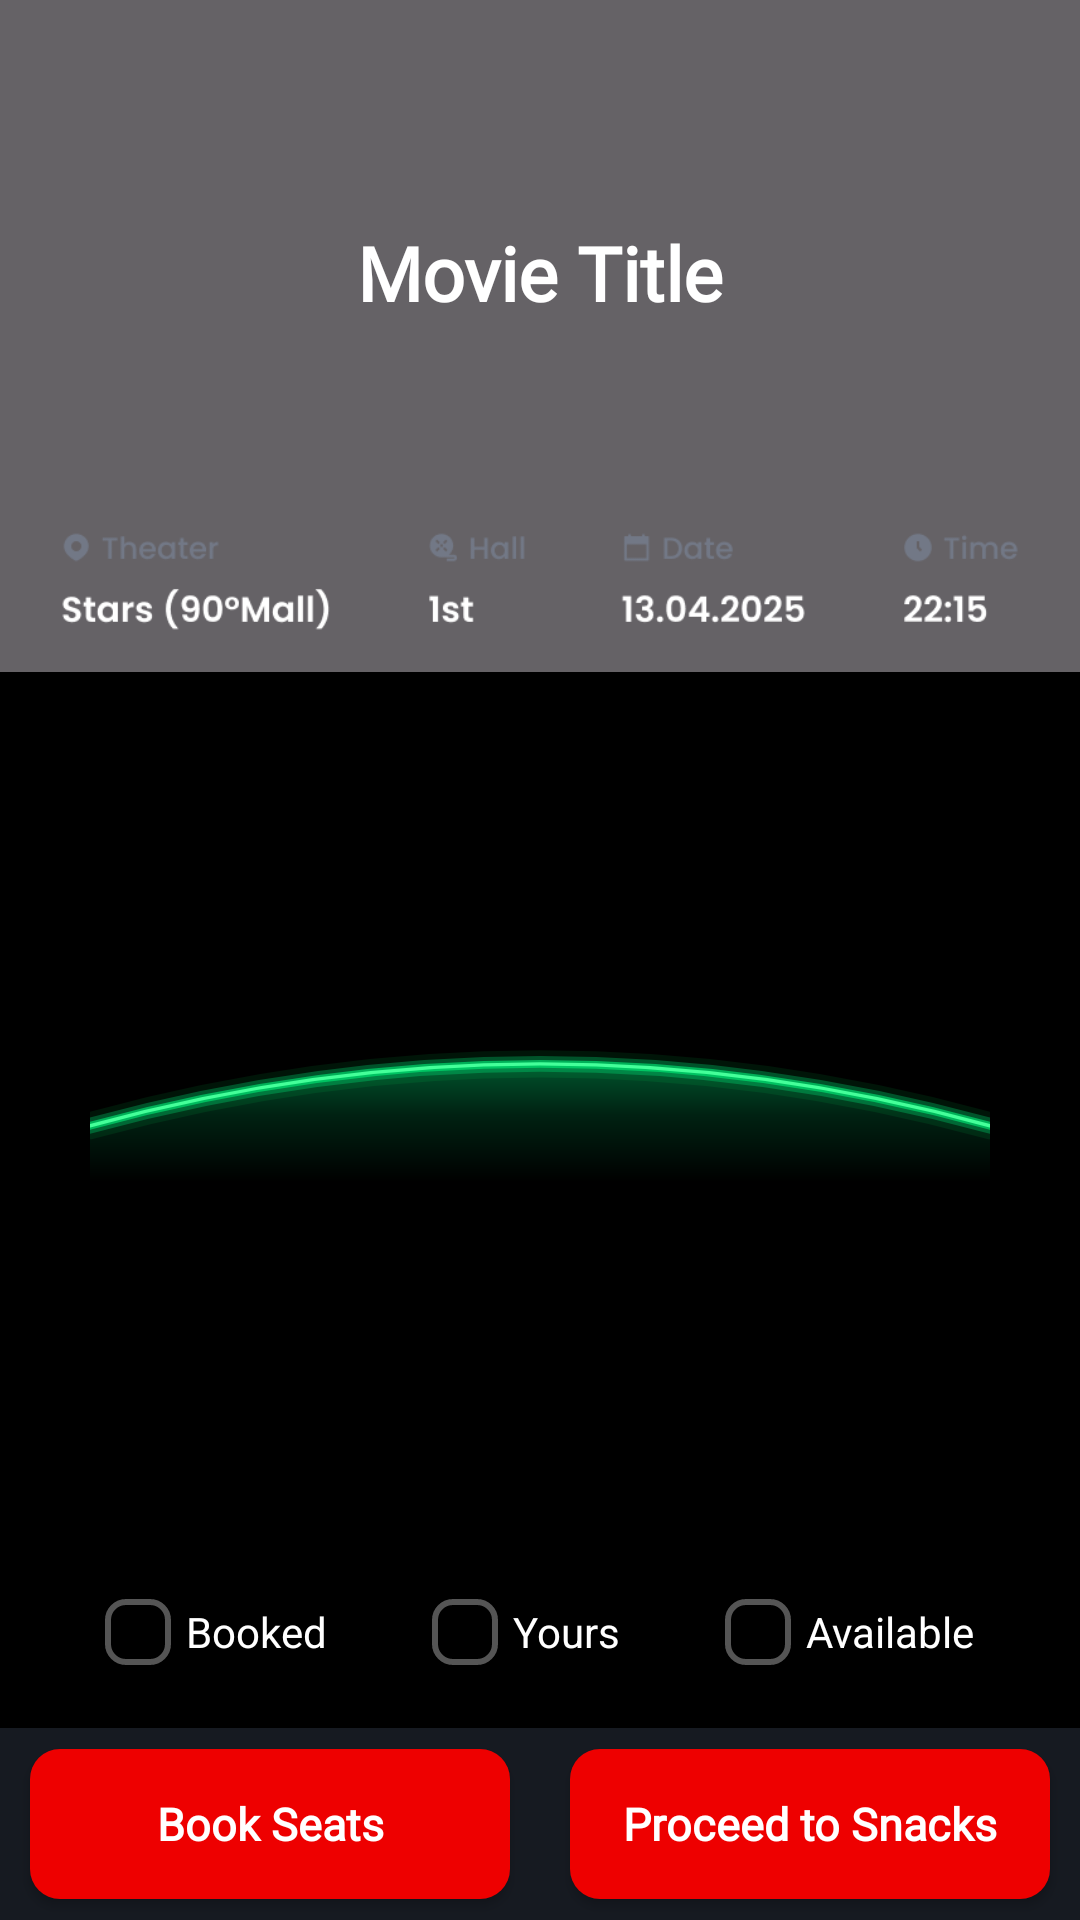

Produce the Android XML layout that renders to this screen, including the resource entries it uses.
<!-- AndroidManifest.xml: application theme Theme.Assignment_2 -->
<!-- res/layout/fragment_choose_seats.xml -->
<?xml version="1.0" encoding="utf-8"?>
<LinearLayout xmlns:android="http://schemas.android.com/apk/res/android"
    xmlns:tools="http://schemas.android.com/tools"
    android:layout_width="match_parent"
    android:layout_height="match_parent"
    tools:context=".ChooseSeatsFragment"
    android:orientation="vertical">


    <FrameLayout
        android:layout_width="match_parent"
        android:layout_height="0dp"
        android:layout_weight="3.5">

        <ImageView
            android:id="@+id/ivMoviePoster"
            android:layout_width="match_parent"
            android:layout_height="match_parent"
            android:scaleType="centerCrop" />

        <View
            android:layout_width="match_parent"
            android:layout_height="match_parent"
            android:background="#99000000"/>

        <LinearLayout
            android:id="@+id/llMovieInformation"
            android:layout_width="match_parent"
            android:layout_height="match_parent"
            android:orientation="vertical"
            android:paddingTop="10dp"
            android:paddingBottom="10dp">

            
            <View
                android:layout_width="match_parent"
                android:layout_height="0dp"
                android:layout_weight="1"
                tools:ignore="NestedWeights" />
            <TextView
                android:layout_width="match_parent"
                android:layout_height="wrap_content"
                android:text="@string/movie_title"
                android:fontFamily="@font/poppins"
                android:textColor="@color/white"
                android:gravity="center"
                android:textSize="25sp"
                android:textStyle="bold"
                android:paddingHorizontal="15dp"
                android:id="@+id/tvMovieTitle" />
            <View
                android:layout_width="match_parent"
                android:layout_height="0dp"
                android:layout_weight="1"
                tools:ignore="NestedWeights" />

            
            <ImageView
                android:layout_width="match_parent"
                android:layout_height="wrap_content"
                android:adjustViewBounds="true"
                android:contentDescription="@string/back"
                android:src="@drawable/app_choose_seats_booking_details" />

        </LinearLayout>

    </FrameLayout>


    <FrameLayout
        android:layout_width="match_parent"
        android:layout_height="0dp"
        android:layout_weight="4.5"
        android:background="@color/black">

        <LinearLayout
            android:layout_width="wrap_content"
            android:layout_height="wrap_content"
            android:layout_gravity="center"
            android:orientation="vertical"
            android:gravity="center_horizontal">

            
            <ImageView
                android:layout_width="320dp"
                android:layout_height="60dp"
                android:src="@drawable/ic_cinema_screen" />

            
            <GridLayout
                android:id="@+id/glSeating"
                android:layout_width="wrap_content"
                android:layout_height="wrap_content"
                android:layout_marginTop="8dp"
                android:columnCount="9"
                android:rowCount="8" />

        </LinearLayout>

    </FrameLayout>
    <LinearLayout
        android:layout_width="match_parent"
        android:layout_height="0dp"
        android:layout_weight="1"
        android:orientation="horizontal"
        android:gravity="center"
        android:background="@color/black">

        <View
            android:layout_width="0dp"
            android:layout_height="22dp"
            android:layout_weight="1"/>

        <View
            android:layout_width="22dp"
            android:layout_height="22dp"
            android:background="@drawable/app_choose_seats_seat"
            android:id="@+id/vBooked"/>

        <TextView
            android:layout_width="wrap_content"
            android:layout_height="wrap_content"
            android:text="@string/booked"
            android:layout_marginStart="5dp"
            android:textColor="@color/white"/>

        <View
            android:layout_width="0dp"
            android:layout_height="22dp"
            android:layout_weight="1" />

        <View
            android:layout_width="22dp"
            android:layout_height="22dp"
            android:background="@drawable/app_choose_seats_seat"
            android:id="@+id/vYours"/>

        <TextView
            android:layout_width="wrap_content"
            android:layout_height="wrap_content"
            android:text="@string/yours"
            android:textColor="@color/white"
            android:layout_marginStart="5dp"/>

        <View
            android:layout_width="0dp"
            android:layout_height="22dp"
            android:layout_weight="1"/>

        <View
            android:layout_width="22dp"
            android:layout_height="22dp"
            android:background="@drawable/app_choose_seats_seat"/>

        <TextView
            android:layout_width="wrap_content"
            android:layout_height="wrap_content"
            android:text="@string/available"
            android:textColor="@color/white"
            android:layout_marginStart="5dp"/>

        <View
            android:layout_width="0dp"
            android:layout_height="22dp"
            android:layout_weight="1"/>
    </LinearLayout>


    <LinearLayout
        android:layout_width="match_parent"
        android:layout_height="0dp"
        android:layout_weight="1"
        android:background="#161a21"
        android:gravity="center">

        <androidx.appcompat.widget.AppCompatButton
            android:layout_width="0dp"
            android:layout_weight="1"
            android:layout_margin="10dp"
            android:layout_height="50dp"
            android:background="@drawable/app_red_button"
            android:text="@string/book_seats"
            android:fontFamily="@font/poppins"
            android:textColor="@color/white"
            android:textAllCaps="false"
            android:textSize="15sp"
            android:textStyle="bold"
            android:id="@+id/btnBookSeats"/>

        <androidx.appcompat.widget.AppCompatButton
            android:layout_width="0dp"
            android:layout_weight="1"
            android:layout_margin="10dp"
            android:layout_height="50dp"
            android:background="@drawable/app_red_button"
            android:text="@string/proceed_to_snacks"
            android:fontFamily="@font/poppins"
            android:textColor="@color/white"
            android:textAllCaps="false"
            android:textSize="15sp"
            android:textStyle="bold"
            android:id="@+id/btnProceedToSnacks"/>
    </LinearLayout>
</LinearLayout>
<!-- resources referenced by this layout -->
<resources>
  <color name="black">#FF000000</color>
  <color name="white">#FFFFFFFF</color>
  <!-- drawable app_choose_seats_booking_details: png bitmap (drawable, 15204 bytes) -->
  <!-- drawable app_choose_seats_seat (drawable) -->
  <?xml version="1.0" encoding="utf-8"?>
  <selector xmlns:android="http://schemas.android.com/apk/res/android">
      <item android:state_selected="true">
          <shape>
              <solid android:color="#2ecc71" />
              <corners android:radius="6dp" />
          </shape>
      </item>
  
      <item android:state_enabled="false">
          <shape>
              <solid android:color="#ee0000" />
              <corners android:radius="6dp" />
          </shape>
      </item>
  
      <item>
          <shape>
              <stroke android:width="2dp" android:color="#555555" />
              <corners android:radius="6dp" />
          </shape>
      </item>
  
  </selector>
  <!-- drawable app_red_button (drawable) -->
  <?xml version="1.0" encoding="utf-8"?>
  <selector xmlns:android="http://schemas.android.com/apk/res/android">
      <item android:state_enabled="false">
          <shape>
              <solid android:color="#1f2937" />
              <corners android:radius="10dp" />
          </shape>
      </item>
  
      <item android:state_pressed="true">
          <shape>
              <solid android:color="#CC0000" />
              <corners android:radius="10dp" />
          </shape>
      </item>
  
      <item >
          <shape>
              <solid android:color="#EE0000" />
              <corners android:radius="10dp" />
          </shape>
      </item>
  </selector>
  <!-- drawable ic_cinema_screen (drawable) -->
  <vector xmlns:android="http://schemas.android.com/apk/res/android"
      xmlns:aapt="http://schemas.android.com/aapt"
      android:width="400dp"
      android:height="80dp"
      android:viewportWidth="400"
      android:viewportHeight="80">
  
      
      <path
          android:pathData="M0,55 Q200,0 400,55 L400,80 L0,80 Z">
          <aapt:attr name="android:fillColor">
              <gradient
                  android:startX="200"
                  android:startY="20"
                  android:endX="200"
                  android:endY="80"
                  android:type="linear">
                  <item android:color="#6600FF88" android:offset="0.0" />
                  <item android:color="#2200FF88" android:offset="0.5" />
                  <item android:color="#00000000" android:offset="1.0" />
              </gradient>
          </aapt:attr>
      </path>
  
      
      <path
          android:pathData="M0,55 Q200,0 400,55"
          android:strokeWidth="12"
          android:strokeColor="#1500FF66"
          android:fillColor="#00000000"
          android:strokeLineCap="round" />
  
      
      <path
          android:pathData="M0,55 Q200,0 400,55"
          android:strokeWidth="7"
          android:strokeColor="#4400FF88"
          android:fillColor="#00000000"
          android:strokeLineCap="round" />
  
      
      <path
          android:pathData="M0,55 Q200,0 400,55"
          android:strokeWidth="3.5"
          android:strokeColor="#9900EE77"
          android:fillColor="#00000000"
          android:strokeLineCap="round" />
  
      
      <path
          android:pathData="M0,55 Q200,0 400,55"
          android:strokeWidth="1.5"
          android:strokeColor="#FF44FF99"
          android:fillColor="#00000000"
          android:strokeLineCap="round" />
  
  </vector>
  <string name="available">Available</string>
  <string name="back">Back</string>
  <string name="book_seats">Book Seats</string>
  <string name="booked">Booked</string>
  <string name="movie_title">Movie Title</string>
  <string name="proceed_to_snacks">Proceed to Snacks</string>
  <string name="yours">Yours</string>
  <style name="Theme.Assignment_2" parent="Base.Theme.Assignment_2" />
  <style name="Base.Theme.Assignment_2" parent="Theme.Material3.DayNight.NoActionBar">
          
          
      </style>
</resources>
